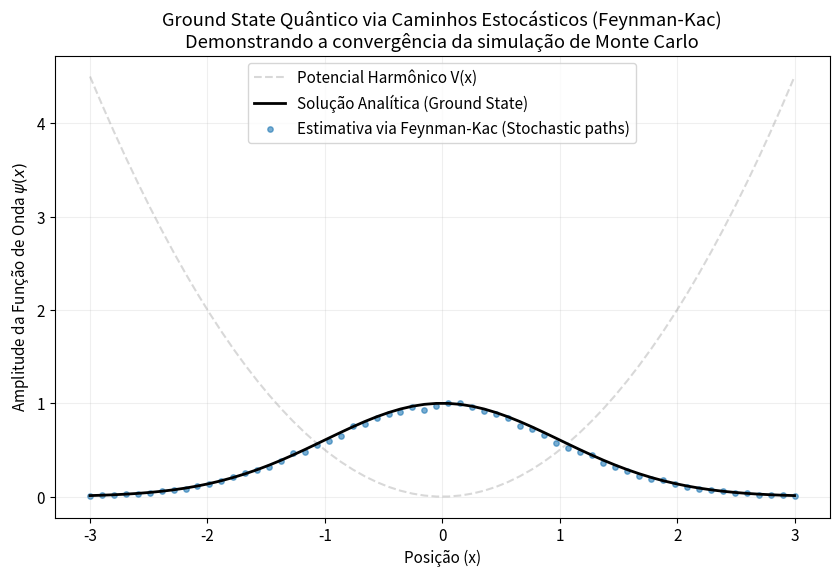

The matplotlib source for this figure:
"""
Física Quântica Estocástica: Fórmula de Feynman-Kac
Baseado no Cap. 17 do livro 'Aprendizado de Máquina' (Cálculo Estocástico).

Este script utiliza a conexão entre difusão estocástica e a equação de Schrödinger
para estimar o estado fundamental de um potencial quântico via caminhos brownianos,
demonstrando a dualidade entre física estatística e quântica.
"""

import numpy as np
import matplotlib.pyplot as plt
import os

# Configurações estéticas profissionais (Seguindo o padrão do livro)
plt.rcParams.update({
    "font.family": "sans-serif",
    "font.size": 11,
    "axes.grid": True,
    "grid.alpha": 0.3
})

AZUL = '#1f77b4'
LARANJA = '#ff7f0e'
VERDE = '#2ca02c'

# 1. DEFINIÇÃO DO POTENCIAL QUÂNTICO (Cap. 17.5)
def potential(x):
    """
    Potencial do Oscilador Harmônico Quântico: V(x) = 0.5 * m * w^2 * x^2.
    Em unidades atômicas (hbar = m = w = 1), V(x) = 0.5 * x^2.
    """
    return 0.5 * (x**2)

# 2. SOLVER DE FEYNMAN-KAC (INTEGRAL DE CAMINHO)
def feynman_kac_solver(x0_range, n_paths=2000, T=3.0, dt=0.01):
    """
    Resolve a equação de Schrödinger em tempo imaginário via caminhos aleatórios.
    A função de onda psi(x, T) é a esperança matemática dos caminhos brownianos
    ponderados pela exponencial da integral do potencial (Ação de Euclides).
    
    psi(x, T) = E_x [ exp(-int_0^T V(B_s) ds) ]
    """
    n_steps = int(T / dt)
    psi_estimates = []
    
    print(f"Propagando {n_paths} caminhos brownianos para cada ponto do grid...")
    
    for x0 in x0_range:
        # Simulação simultânea de n_paths iniciados em x0
        # Estado inicial X0 = x0 (Fórmula de Feynman-Kac requer caminhos partindo de x)
        paths = np.zeros((n_steps, n_paths))
        paths[0] = x0
        
        # Gerar incrementos brownianos dB ~ N(0, dt) (Cap. 17.1)
        increments = np.random.normal(0, np.sqrt(dt), (n_steps-1, n_paths))
        paths[1:] = x0 + np.cumsum(increments, axis=0)
        
        # Calcular a Integral de Itô/Riemann do Potencial ao longo do caminho
        # Esta integral representa a 'penalização' de energia do caminho
        v_values = potential(paths)
        v_integral = np.sum(v_values, axis=0) * dt
        
        # O peso estocástico de cada caminho é exp(-V_integral)
        weights = np.exp(-v_integral)
        
        # A estimativa local de psi(x) é a média desses pesos
        psi_estimates.append(np.mean(weights))
        
    return np.array(psi_estimates)

# 3. EXPERIMENTO E COMPARAÇÃO ANALÍTICA
def run_quantum_stochastic_simulation():
    # Grid espacial
    x_range = np.linspace(-3, 3, 60)
    
    # Parâmetros da simulação
    # T (tempo imaginário) atua como um 'filtro' que faz o sistema decair 
    # para o estado de menor energia (Ground State)
    T = 5.0 
    n_paths = 5000 # Quantidade de caminhos para reduzir o erro de Monte Carlo
    
    # Executar o Solver Estocástico
    psi_stochastic = feynman_kac_solver(x_range, n_paths=n_paths, T=T)
    
    # Normalizar para comparação (O Ground State real é uma Gaussiana normalizada)
    psi_stochastic /= np.max(psi_stochastic)
    
    # Solução Analítica do Oscilador Harmônico (Ground State): psi(x) = exp(-x^2 / 2)
    psi_analytical = np.exp(-x_range**2 / 2)
    
    # --- VISUALIZAÇÃO ---
    os.makedirs("figuras", exist_ok=True)
    plt.figure(figsize=(10, 6))
    
    # Plotar o Potencial de Confinamento
    plt.plot(x_range, potential(x_range), '--', color='gray', alpha=0.3, label='Potencial Harmônico V(x)')
    
    # Plotar Comparação
    plt.plot(x_range, psi_analytical, color='black', lw=2, label='Solução Analítica (Ground State)')
    plt.scatter(x_range, psi_stochastic, color=AZUL, alpha=0.6, s=15, 
                label='Estimativa via Feynman-Kac (Stochastic paths)')
    
    # Estética
    plt.title("Ground State Quântico via Caminhos Estocásticos (Feynman-Kac)\nDemonstrando a convergência da simulação de Monte Carlo")
    plt.xlabel("Posição (x)")
    plt.ylabel("Amplitude da Função de Onda $\psi(x)$")
    plt.legend()
    plt.grid(True, alpha=0.2)
    
    # Salvar
    plt.savefig("figuras/quantum_feynmankac_results.png", dpi=300)
    plt.close()
    
    # Estatísticas
    mse = np.mean((psi_stochastic - psi_analytical)**2)
    print("\n" + "="*50)
    print(f"CONVERGÊNCIA QUÂNTICA:")
    print(f"Erro Médio Quadrático (MSE): {mse:.8f}")
    print(f"Tempo Imaginário de Propagação (T): {T}")
    print(f"Número de Caminhos por Ponto: {n_paths}")
    print("="*50)
    print("Figura gerada com sucesso: 'figuras/quantum_feynmankac_results.png'")

if __name__ == "__main__":
    run_quantum_stochastic_simulation()
